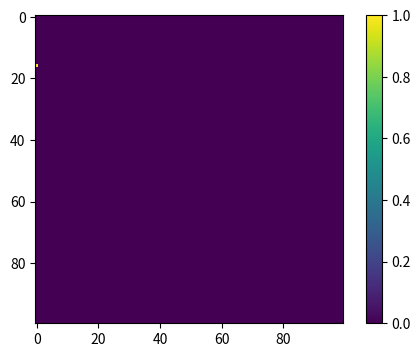

The script that saved this image:
import numpy as np
import matplotlib.pyplot as plt

population = np.zeros((100, 100), dtype=int)

# Randomly select a point as the starting point of the outbreak
outbreak = np.random.choice(range(100), size=2, replace=False)
population[outbreak[0], outbreak[1]] = 1  

plt.figure(figsize=(6, 4), dpi=150)
plt.imshow(population, cmap='viridis', interpolation='nearest')
plt.colorbar()
plt.show()

beta = 0.3  # infection rate
gamma = 0.05  # recovery rate

# Simulate 100 time points
for t in range(100):
    # Find the location of all the infected
    infected_positions = np.argwhere(population == 1)
    
    for x, y in infected_positions:
        neighbors = [(x-1, y), (x+1, y), (x, y-1), (x, y+1), (x-1, y-1), (x+1, y+1), (x-1, y+1), (x+1, y-1)]
        for nx, ny in neighbors:
            if 0 <= nx < 100 and 0 <= ny < 100 and population[nx, ny] == 0:
                # Infecting neighbors with probability of 0.3
                if np.random.rand() < beta:
                    population[nx, ny] = 1  
                    
    population[population == 1] = 2 if np.random.rand() < gamma else 1
    
    plt.figure(figsize=(6, 4), dpi=150)
    plt.imshow(population, cmap='viridis', interpolation='nearest')
    plt.colorbar()
    plt.title(f"Time: {t}")
    plt.show()
    plt.clf()
